31-way image classification set "dataset" from GitHub (fucnim17/yolo26-beverage-crate-classification); label vocabulary: allgäuer bügel 20x0.50l, bayr. brauhaus 20x0.50l, becks bier 20x0.50l, bitburger 24x0.33l, brinkhoffs 20x0.50l, budweiser 20x0.50l, coca cola 20x0.50l, coca cola pet 12x1.00l, diebels 24x0.33l, gerolsteiner 24x0.25l, gerolsteiner pet 12x1.00l, hansa 20x0.50l, haus cramer offen 24x0.33l, jever 24x0.33l, kromb. radler 24x0.33l, könig pils stub 20x0.33l, nürburg quelle pet cycle 12x1.00l, oscar maxxum 20x0.50l, paulaner spezi 20x0.50l, paulaner teilbar 20x0.50l, radeberger 24x0.33l, reissdorf 24x0.33l, reissdorf dsp 24x0.33l, rheinfels pet 12x1.00l, salvus pet cycle 12x1.00l, staatl. fachingen 12x0.75l, stauder 20x0.50l, stauder dsp 20x0.50l, traugott alt 20x0.50l, vita malz 24x0.33l, wicküler 20x0.50l.

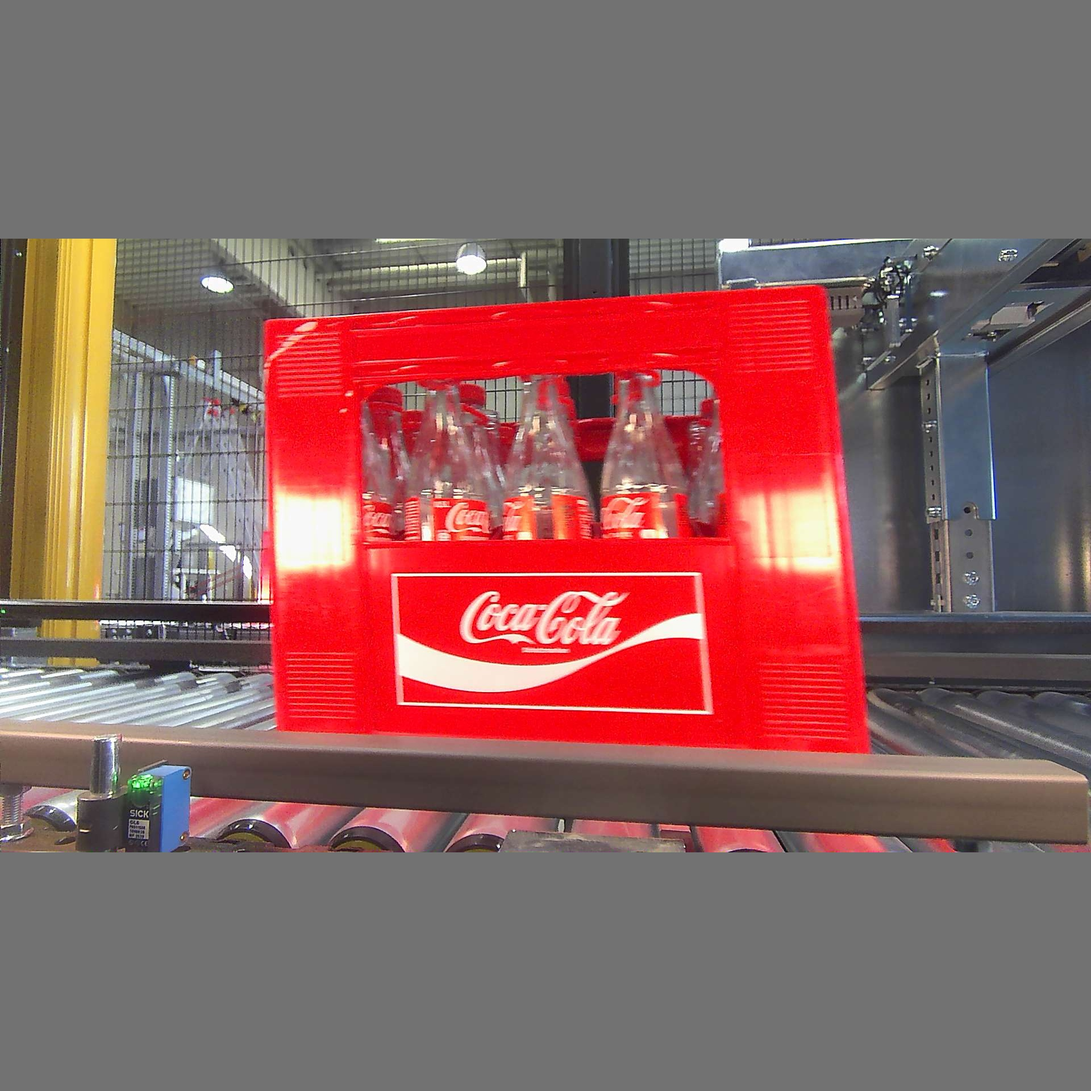
Label: coca cola 20x0.50l

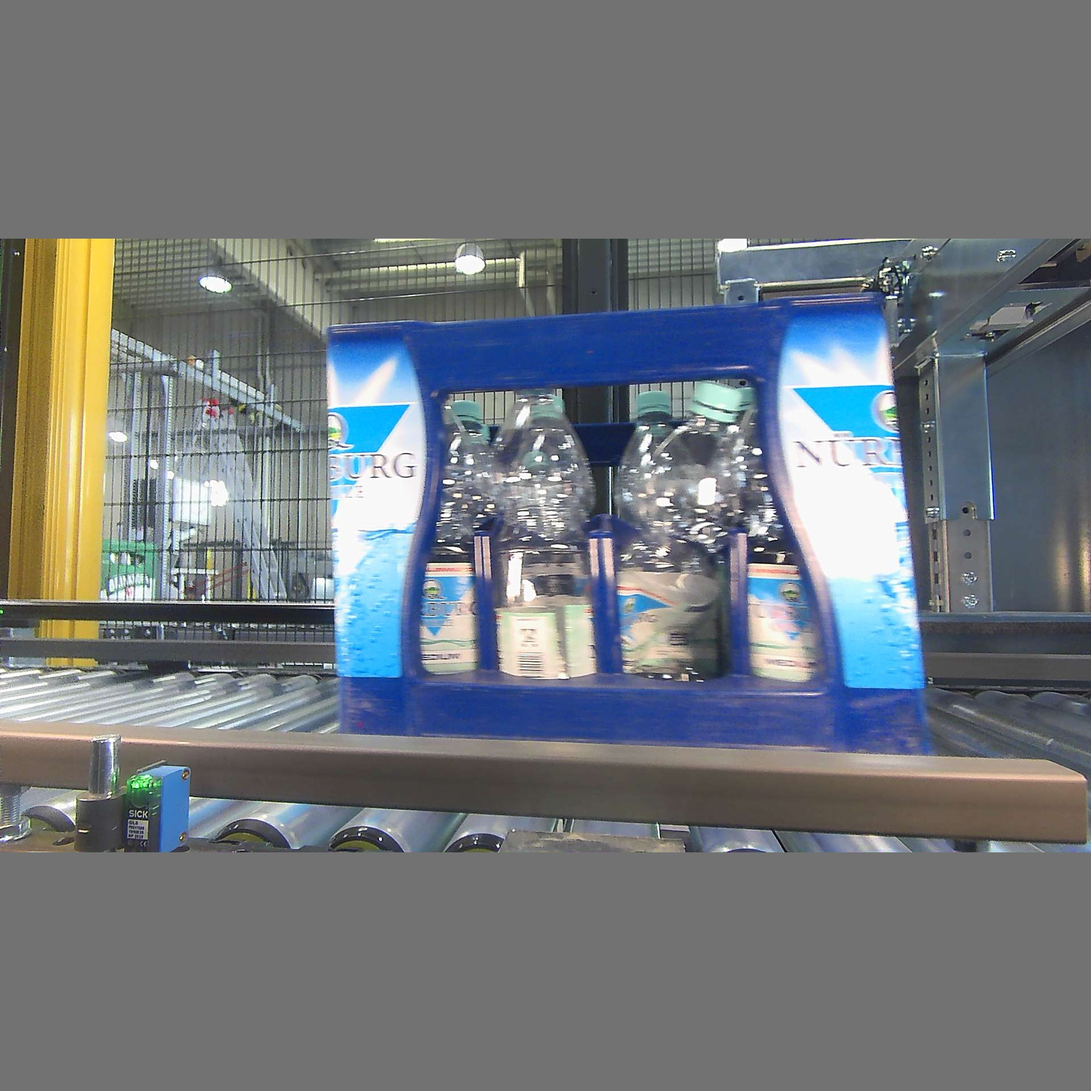
Label: nürburg quelle pet cycle 12x1.00l

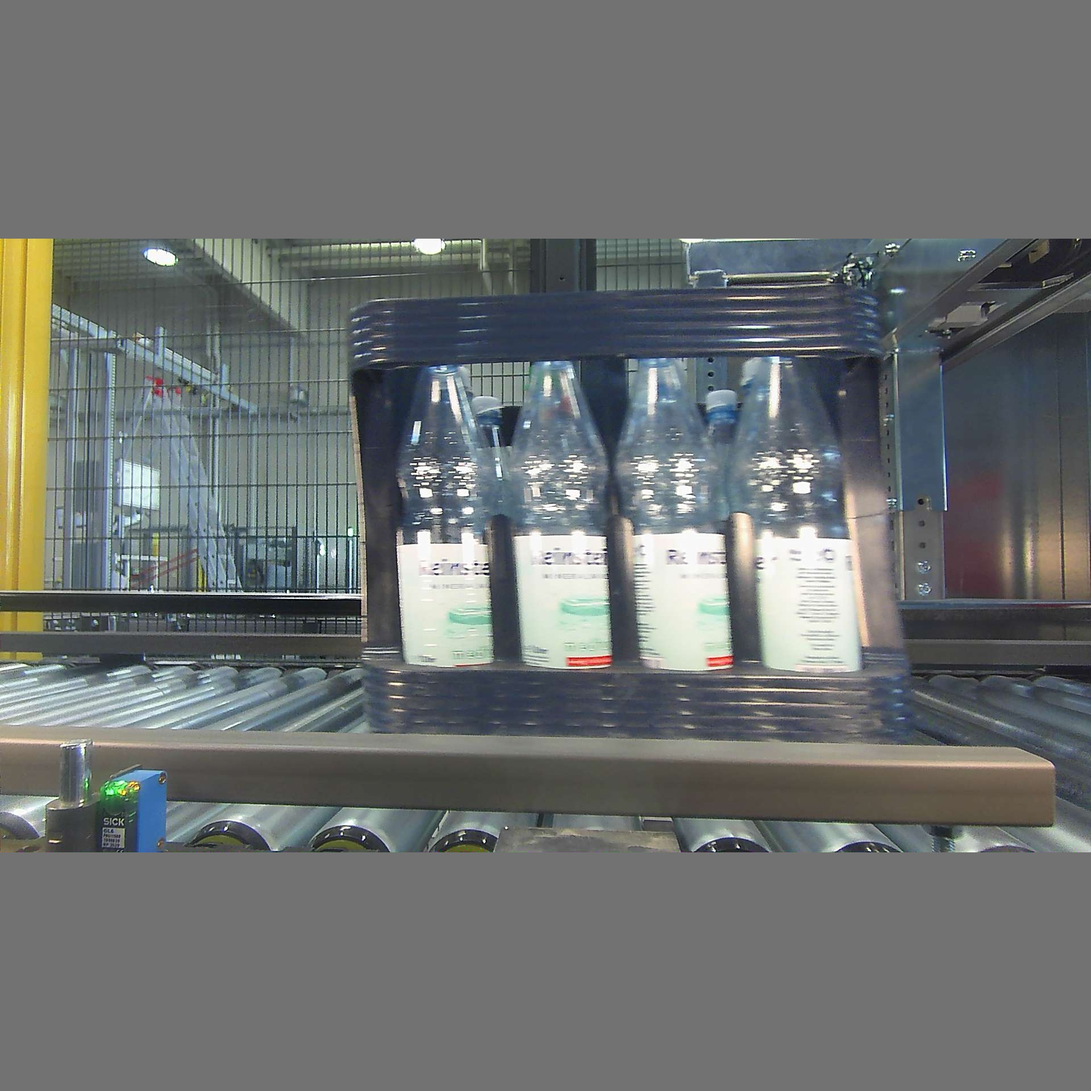
Label: gerolsteiner pet 12x1.00l

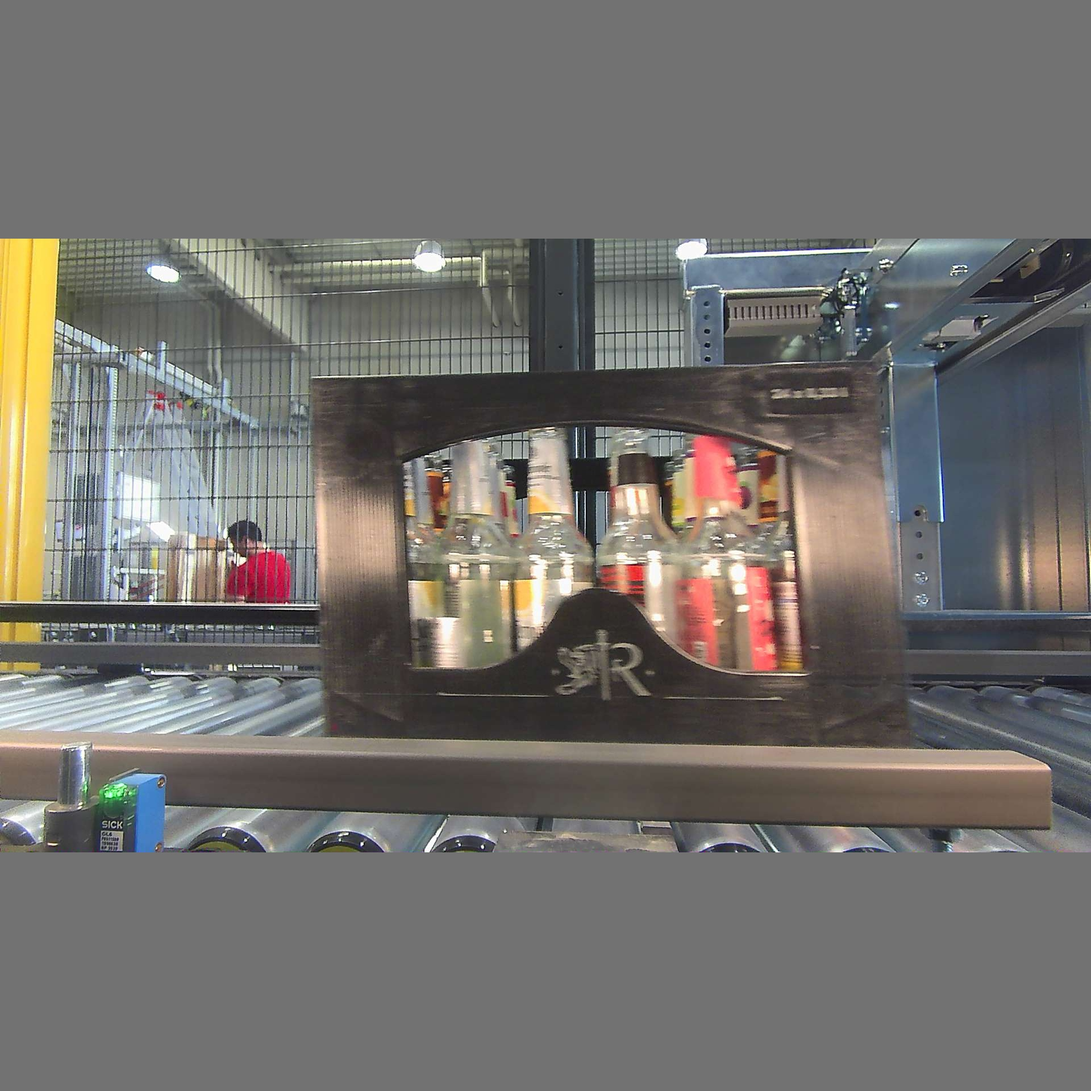
Label: radeberger 24x0.33l

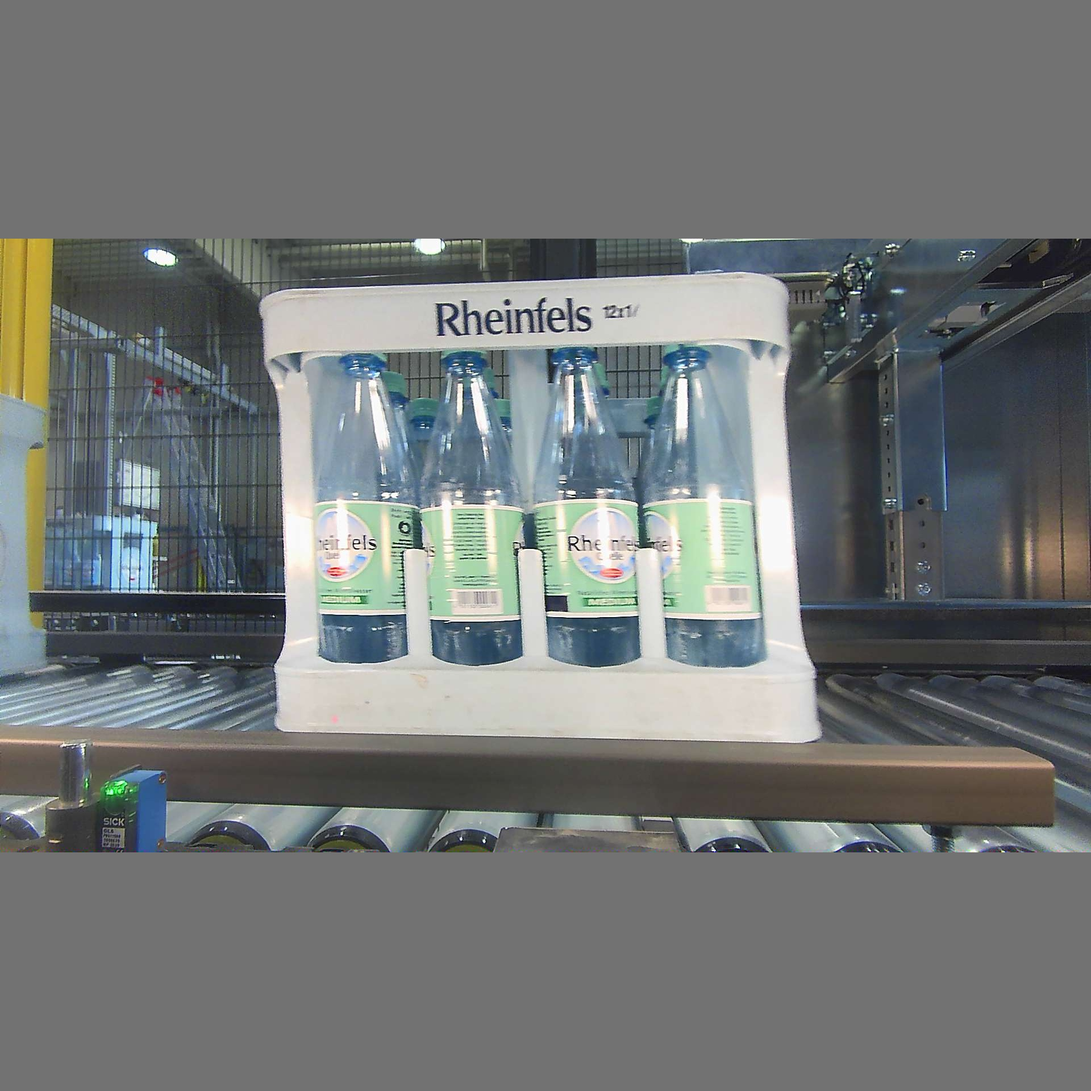
Label: rheinfels pet 12x1.00l

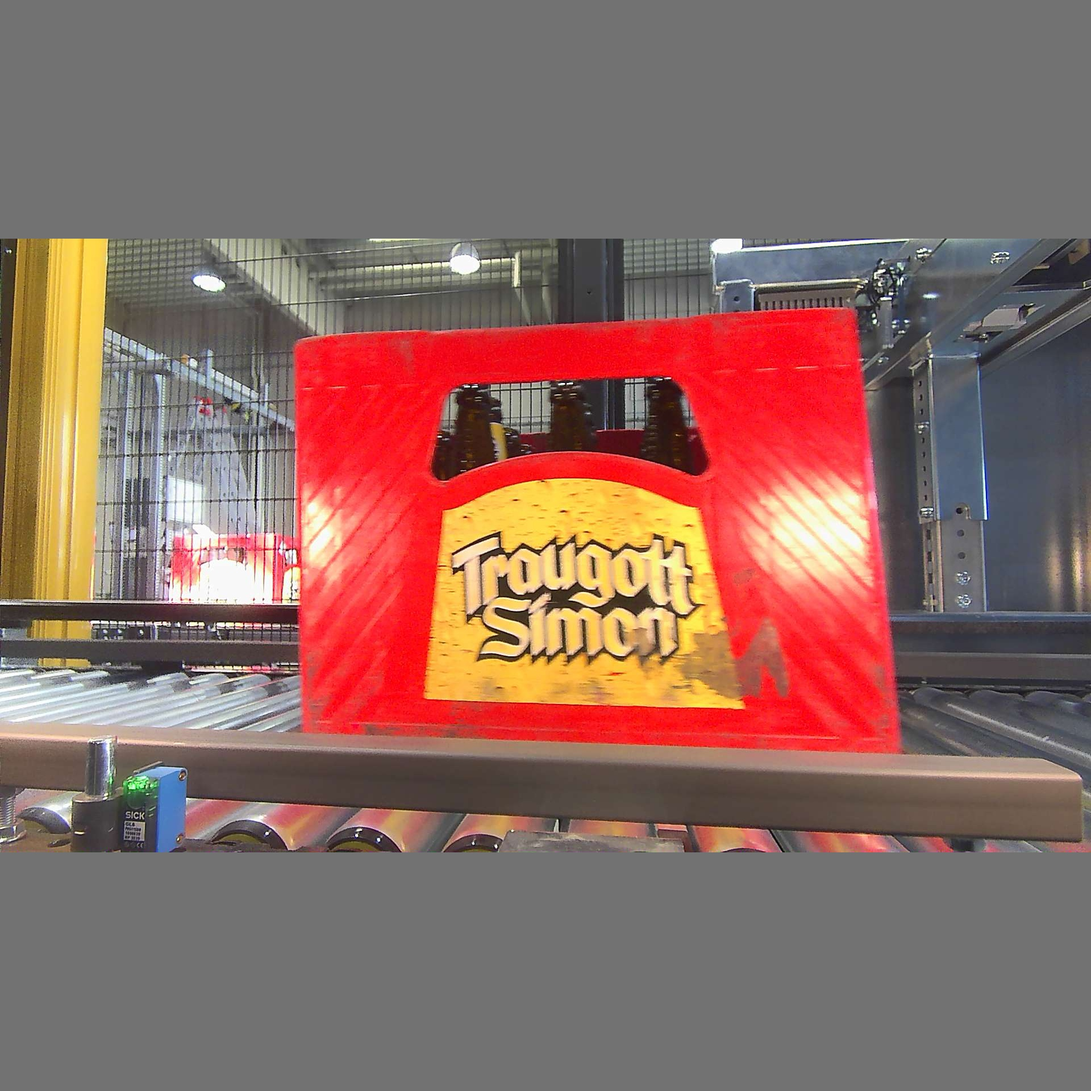
Label: traugott alt 20x0.50l
